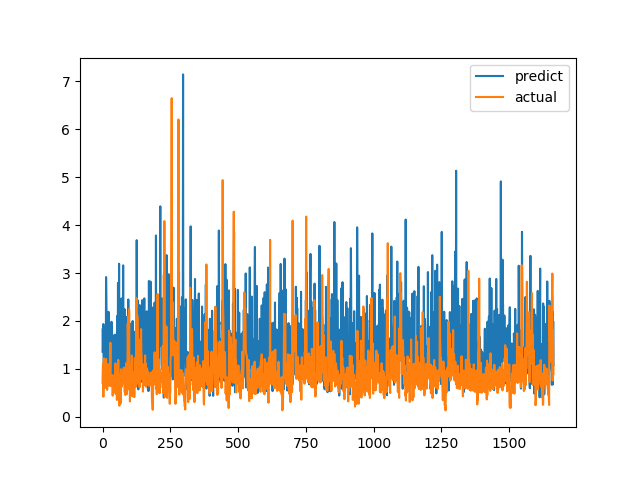

Source data for this figure (header and first rows):
predict, actual
1.359, 0.7094
1.843, 1.015
1.413, 1.116
1.936, 0.4183
0.9794, 1.002
0.8539, 1.219
1.325, 1.143
1.647, 0.6528
0.9935, 0.6747
1.856, 0.601
1.011, 0.6695
1.119, 0.6538
1.245, 0.7814
2.917, 1.206
2.502, 0.8469
2.071, 0.8286
0.8113, 0.6482
0.7299, 0.5624
1.697, 0.7183
1.149, 1.1
1.168, 0.9542
0.9779, 0.729
2.191, 0.6694
1.431, 0.8631
1.379, 0.6465
1.716, 0.8223
1.144, 0.9236
1.153, 0.8301
1.357, 1.067
0.7333, 1.546
1.718, 0.6827
1.882, 0.6386
0.9995, 0.6464
1.983, 0.6881
1.15, 0.7274
1.082, 0.65
0.8346, 0.8694
1.463, 0.4409
1.086, 0.4519
0.842, 0.7575
1.136, 0.4952
1.296, 0.6851
1.049, 0.7244
1.704, 0.8654
1.517, 0.74
1.379, 0.8071
1.714, 0.8204
1.286, 1.114
1.509, 1.109
0.9739, 0.4751
0.9571, 1.039
0.9807, 0.9458
0.98, 0.7878
1.56, 0.3505
2.105, 0.9368
0.8105, 0.9868
1.251, 0.647
2.795, 1.03
0.8091, 1.187
1.492, 0.9329
... 1,604 more rows
